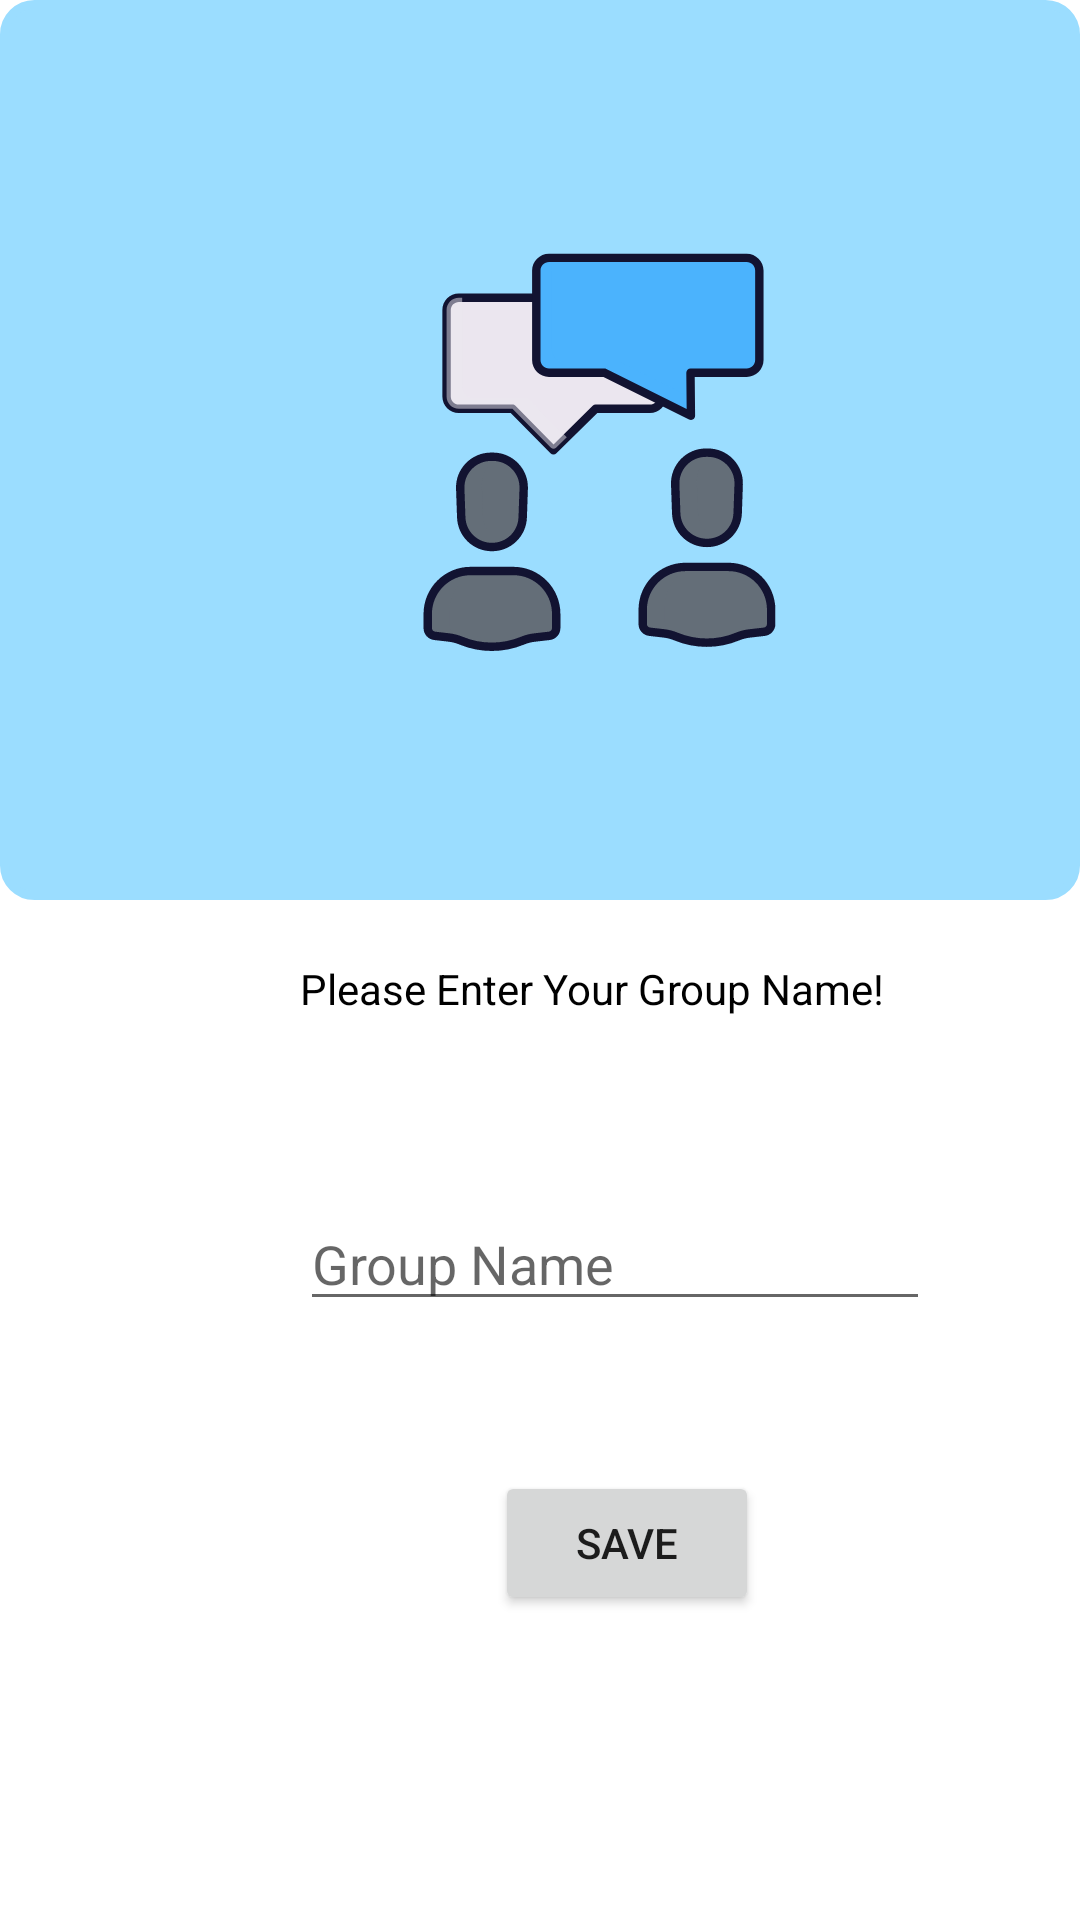

Android layout source for this screen:
<!-- AndroidManifest.xml: application theme Theme.EzbillApp -->
<!-- res/layout/activity_create_group.xml -->
<?xml version="1.0" encoding="utf-8"?>
<androidx.constraintlayout.widget.ConstraintLayout xmlns:android="http://schemas.android.com/apk/res/android"
    xmlns:app="http://schemas.android.com/apk/res-auto"
    xmlns:tools="http://schemas.android.com/tools"
    android:layout_width="match_parent"
    android:layout_height="match_parent"
    tools:context=".CreateGroupActivity">

    <LinearLayout
        android:layout_width="match_parent"
        android:layout_height="300dp"
        android:background="@drawable/layout_bg"
        android:orientation="vertical">

    </LinearLayout>

    <LinearLayout
        android:layout_width="match_parent"
        android:layout_height="700dp"
        android:layout_margin="50dp"
        android:orientation="vertical"
        tools:layout_editor_absoluteX="58dp"
        tools:layout_editor_absoluteY="31dp">

        <ImageView
            android:id="@+id/imageView6"
            android:layout_width="200dp"
            android:layout_height="200dp"
            android:layout_margin="50dp"
            android:layout_marginBottom="20dp"
            app:srcCompat="@drawable/ic__81_consultation" />

        <TextView
            android:id="@+id/textView"
            android:layout_width="wrap_content"
            android:layout_height="wrap_content"
            android:layout_marginLeft="50dp"
            android:layout_marginTop="20dp"
            android:text="Please Enter Your Group Name!"
            android:textColor="#000000" />

        <EditText
            android:id="@+id/group_name"
            android:layout_width="wrap_content"
            android:layout_height="wrap_content"
            android:layout_marginLeft="50dp"
            android:layout_marginTop="60dp"
            android:ems="10"
            android:hint="Group Name"
            android:inputType="text" />

        <Button
            android:id="@+id/save_name_button"
            android:layout_width="wrap_content"
            android:layout_height="wrap_content"
            android:layout_marginLeft="115dp"
            android:layout_marginTop="50dp"
            android:text="Save"
            app:cornerRadius="30dp" />
    </LinearLayout>

</androidx.constraintlayout.widget.ConstraintLayout>
<!-- resources referenced by this layout -->
<resources>
  <!-- drawable ic__81_consultation: vector/xml drawable (drawable, 8563 chars, omitted) -->
  <!-- drawable layout_bg (drawable) -->
  <?xml version="1.0" encoding="UTF-8"?>
  <shape xmlns:android="http://schemas.android.com/apk/res/android">
      <solid android:color="#9bddff"/>
      <stroke android:width="3dp" android:color="#9bddff" />
      <corners android:radius="10dp"/>
      <padding android:left="0dp" android:top="0dp" android:right="0dp" android:bottom="0dp" />
  </shape>
  <style name="Theme.EzbillApp" parent="Theme.MaterialComponents.DayNight.DarkActionBar">
          
          <item name="colorPrimary">@color/colorTextMain</item>
          <item name="colorPrimaryVariant">@color/colorTextMain</item>
          <item name="colorOnPrimary">@color/white</item>
          
          <item name="colorSecondary">@color/teal_200</item>
          <item name="colorSecondaryVariant">@color/teal_700</item>
          <item name="colorOnSecondary">@color/black</item>
          
          <item name="android:statusBarColor" tools:targetApi="l">?attr/colorPrimaryVariant</item>
          
      </style>
  <color name="colorTextMain">#3C6086</color>
  <color name="white">#FFFFFFFF</color>
  <color name="teal_200">#FF03DAC5</color>
  <color name="teal_700">#FF018786</color>
  <color name="black">#FF000000</color>
</resources>
